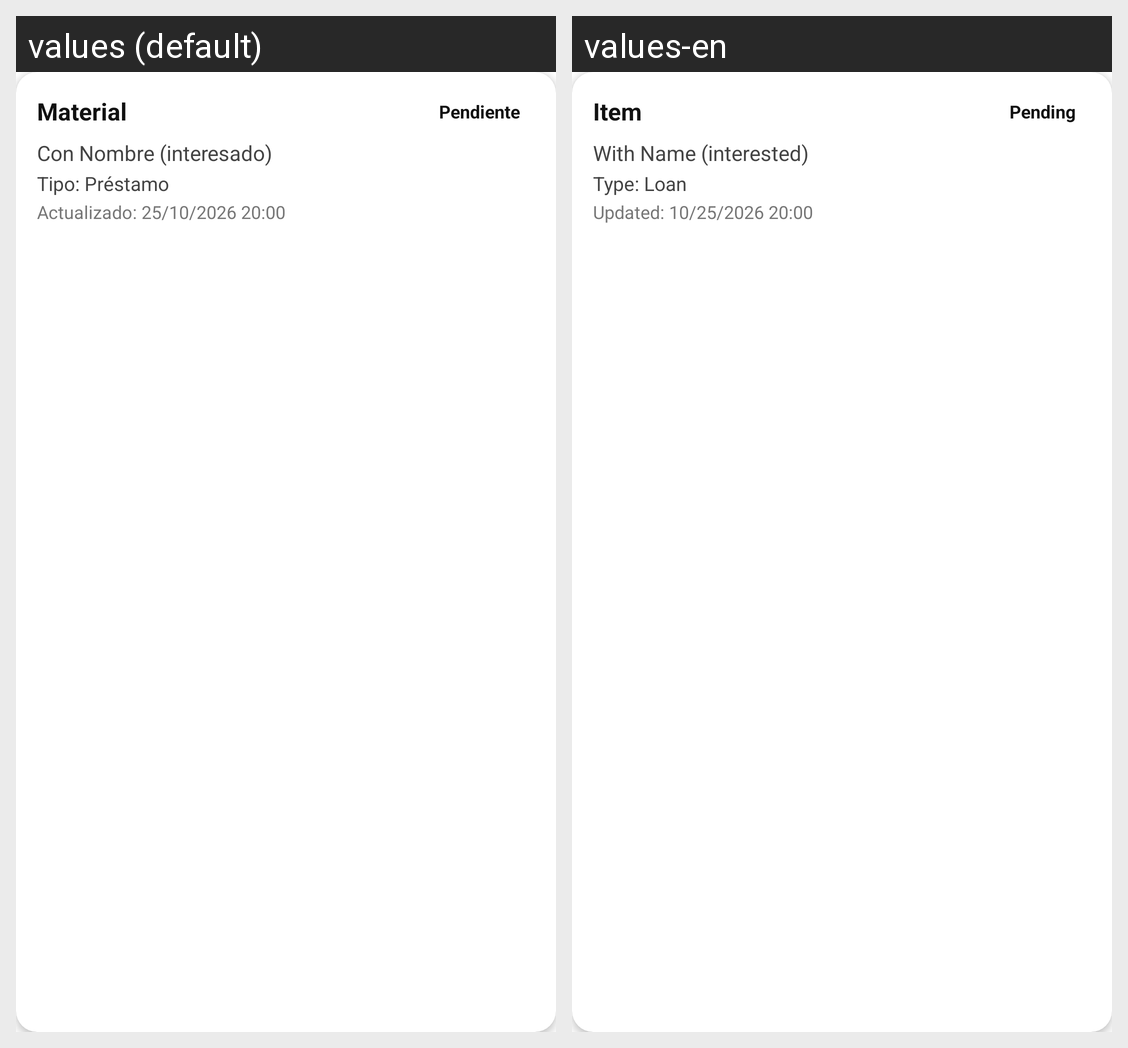

Strings drawn on this Android screen and how each of the app's shown locales translates them:
Android screen res/layout/activity_item_operacion.xml rendered under 2 locales, left to right: values (default), values-en. Device: Nexus 5 (rendered at 1080×1920; each locale shown at half size, 540×960, under a caption strip naming it); theme Theme.IntercambioUPN.
Strings drawn on this screen, with the default value and each locale's value (text and hints the layout hard-codes, and strings that could not be matched under every locale, appear in the picture but are not listed):

t_material
  values: Material
  values-en: Item

t_pendiente
  values: Pendiente
  values-en: Pending

t_con_nombre_interesado
  values: Con Nombre (interesado)
  values-en: With Name (interested)

t_tipo_prestamo
  values: Tipo: Préstamo
  values-en: Type: Loan

t_actualizado_25_10_2026_20_00
  values: Actualizado: 25/10/2026 20:00
  values-en: Updated: 10/25/2026 20:00
